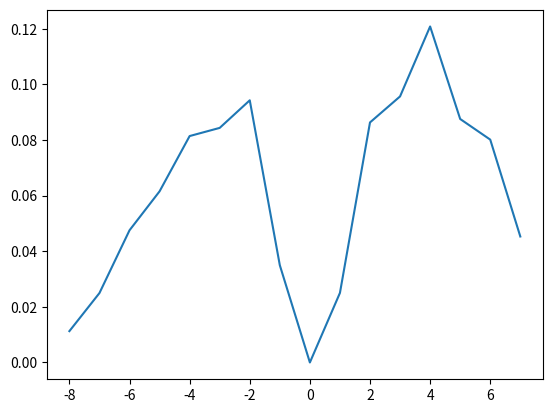

Generate this figure with matplotlib:
import numpy as np
import matplotlib.pyplot as plt

win_rate = np.array([
    [[0.417, 0.583, 0.],  # 1 vs 1
     [0.255, 0.745, 0.]],  # 1 vs 2
    [[0.579, 0.421, 0.],  # 2 vs 1
     [0.228, 0.324, 0.448]],  # 2 vs 2
    [[0.660, 0.340, 0.],  # 3 vs 1
     [0.371, 0.336, 0.293]]  # 3 vs 2
])

d3 = {}

def get_chance(attack_unit, defense_unit, left):
    global win_rate, d3
    i_a = min(attack_unit - 1, 2)
    i_d = min(defense_unit - 1, 1)
    if (attack_unit, defense_unit, left) in d3:
        c = d3[(attack_unit, defense_unit, left)]
        return c

    c = 0.0
    if left < -defense_unit or left > attack_unit:
        c = 0.0
    elif defense_unit < 0 or attack_unit < 0:
        c = 0.0
    elif attack_unit == 0:
        if left == -defense_unit:
            c = 1.0
        else:
            c = 0.0
    elif defense_unit == 0:
        if left == attack_unit:
            c = 1.0
        else:
            c = 0.0
    else:
        c = win_rate[i_a, i_d, 0] * get_chance(attack_unit, defense_unit - min(min(i_a, i_d) + 1, 2), left) + \
            win_rate[i_a, i_d, 1] * get_chance(attack_unit - 1, defense_unit - min(i_a, 1), left) + \
            win_rate[i_a, i_d, 2] * get_chance(attack_unit - 2, defense_unit, left)
    d3[(attack_unit, defense_unit, left)] = c
    return c

k, j = 8, 8


b = range(-j, k)
a = [get_chance(k, j, i) for i in b]


plt.plot(b, a)
plt.show()